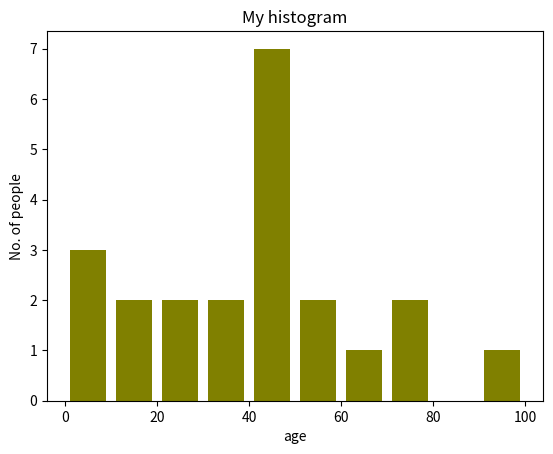

Python code for this plot:
import matplotlib.pyplot as plt

ages = [2,5,70,40,30,45,50,45,43,40,44,60,7,13,57,18,90,77,32,21,20,40]
  
range = (0, 100)
bins = 10

plt.hist(ages, bins, range, color = 'olive',histtype = 'bar', rwidth = 0.8)
  
plt.xlabel('age')
plt.ylabel('No. of people')
plt.title('My histogram')

plt.show()

